Dataset: dataset_processed (GitHub, Ptuyizere/Formative2_ML_G9_Preprocess). Classes: parasitized, uninfected.

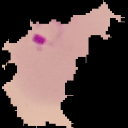
Label: parasitized

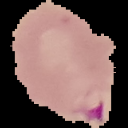
Label: parasitized

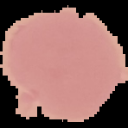
Label: uninfected

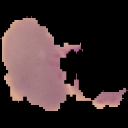
Label: uninfected

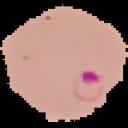
Label: parasitized

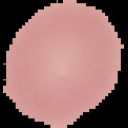
Label: uninfected
